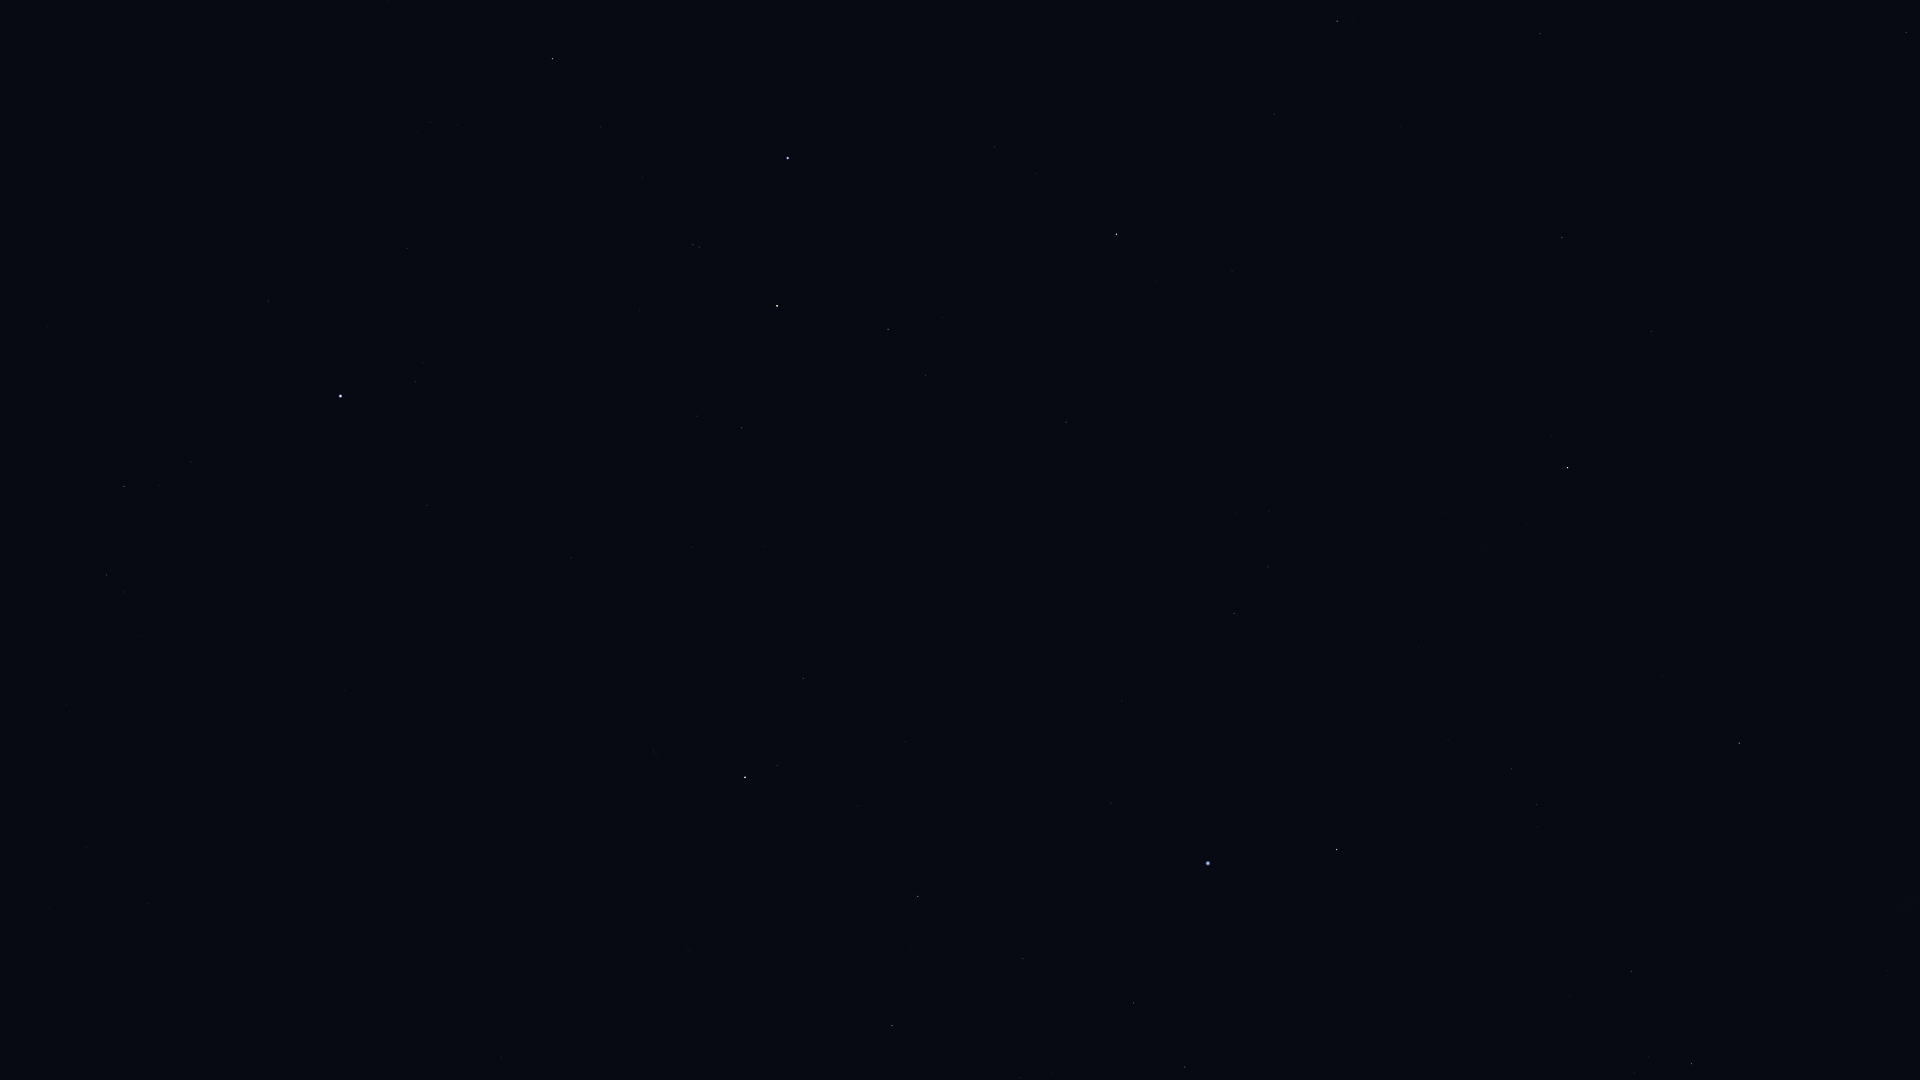

Source data for this figure (header and first rows):
Star_ID, Name, X, Y
765, HIP 765, 803, 678
1599, HIP 1599, 1268, 567
2021, HIP 2021, 1568, 468
2072, HIP 2072, 777, 765
2081, Ankaa, 745, 777
2247, Felixvarela, 104, 1013
2484, HIP 2484, 1234, 613
3479, Cocibolca, 400, 1011
4577, HIP 4577, 501, 1057
5054, Nenque, 752, 974
5348, Wurren, 1111, 803
5529, Emiw, 1354, 672
7083, HIP 7083, 1023, 959
7588, Achernar, 1208, 863
8837, HIP 8837, 1020, 1078
9007, HIP 9007, 1134, 1003
9236, HIP 9236, 1337, 849
10602, HIP 10602, 1185, 1067
11001, HIP 11001, 1511, 769
12394, HIP 12394, 1537, 805
12484, HIP 12484, 1307, 1077
14240, HIP 14240, 1455, 1023
17440, HIP 17440, 1631, 971
17678, HIP 17678, 1739, 743
18597, HIP 18597, 1634, 1073
19780, HIP 19780, 1691, 1064
21949, HIP 21949, 1824, 859
109268, Alnair, 788, 158
71680, Men, 1875, 788
81065, HIP 81065, 1906, 32
98495, HIP 98495, 1540, 34
102395, HIP 102395, 1337, 21
104382, Polaris Australis, 1858, 328
105319, HIP 105319, 990, 0
105858, HIP 105858, 1274, 114
107089, HIP 107089, 1562, 237
107608, HIP 107608, 389, 1
108085, Aldhanab, 552, 59
108375, Itonda, 560, 77
108661, HIP 108661, 315, 68
109111, HIP 109111, 601, 127
109422, HIP 109422, 418, 131
110130, HIP 110130, 1116, 234
110813, Lionrock, 2, 218
110997, HIP 110997, 693, 245
111954, HIP 111954, 268, 301
112122, Tiaki, 777, 306
112405, HIP 112405, 1651, 331
112623, HIP 112623, 888, 329
113246, HIP 113246, 415, 382
113368, Fomalhaut, 340, 396
113638, HIP 113638, 926, 375
114131, HIP 114131, 697, 416
114341, HIP 114341, 124, 486
114421, HIP 114421, 742, 428
114996, HIP 114996, 1066, 422
115102, HIP 115102, 427, 505
115438, HIP 115438, 106, 575
116084, Poerava, 1072, 467
116231, HIP 116231, 571, 558
... 1 more rows
